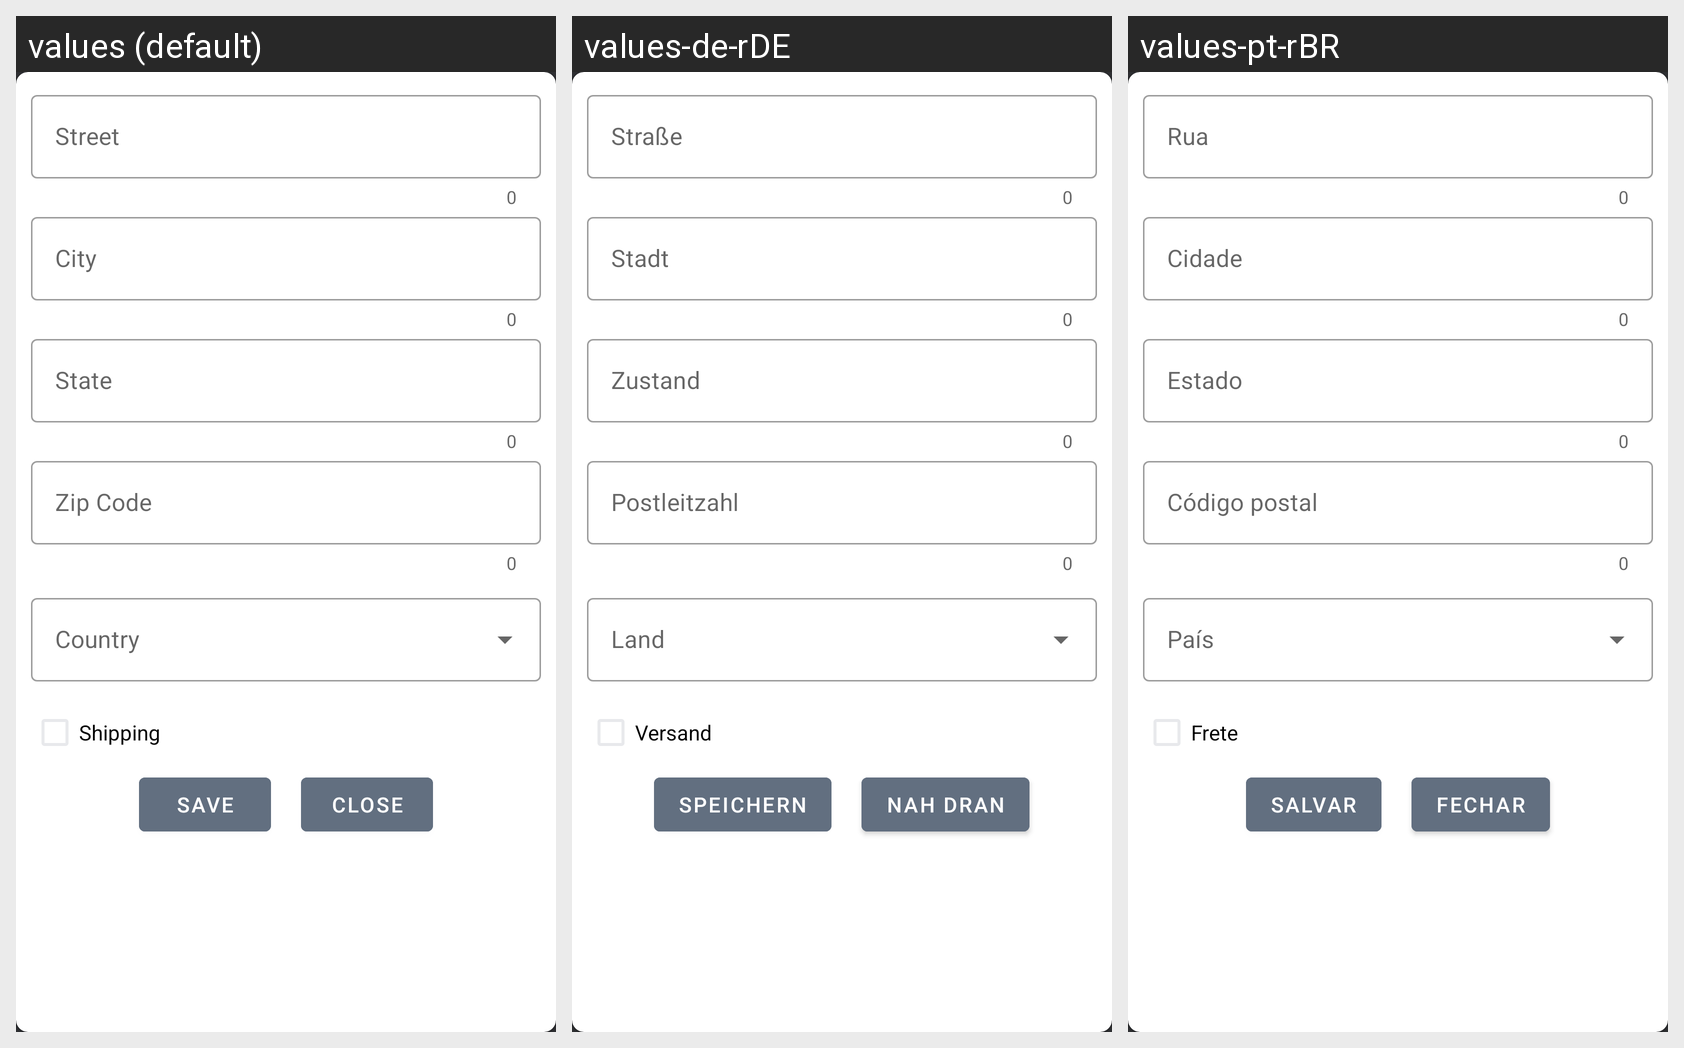

This grid shows one Android layout under several languages. Give, for every string resource on the screen, its name, the default text and each shown locale's text.
Android screen res/layout/address_picker_bottom_sheet.xml rendered under 3 locales, left to right: values (default), values-de-rDE, values-pt-rBR. Device: Nexus 5 (rendered at 1080×1920; each locale shown at half size, 540×960, under a caption strip naming it); theme Theme.Main.
Other locales in the repository, not shown: values-bn-rIN, values-hi, values-ru-rBY.
Strings drawn on this screen, with the default value and each locale's value (text and hints the layout hard-codes, and strings that could not be matched under every locale, appear in the picture but are not listed):

street
  values: Street
  values-de-rDE: Straße
  values-pt-rBR: Rua

city
  values: City
  values-de-rDE: Stadt
  values-pt-rBR: Cidade

state
  values: State
  values-de-rDE: Zustand
  values-pt-rBR: Estado

zip_code
  values: Zip Code
  values-de-rDE: Postleitzahl
  values-pt-rBR: Código postal

shipping_address
  values: Shipping
  values-de-rDE: Versand
  values-pt-rBR: Frete

save
  values: Save
  values-de-rDE: Speichern
  values-pt-rBR: Salvar

close
  values: Close
  values-de-rDE: Nah dran
  values-pt-rBR: Fechar
